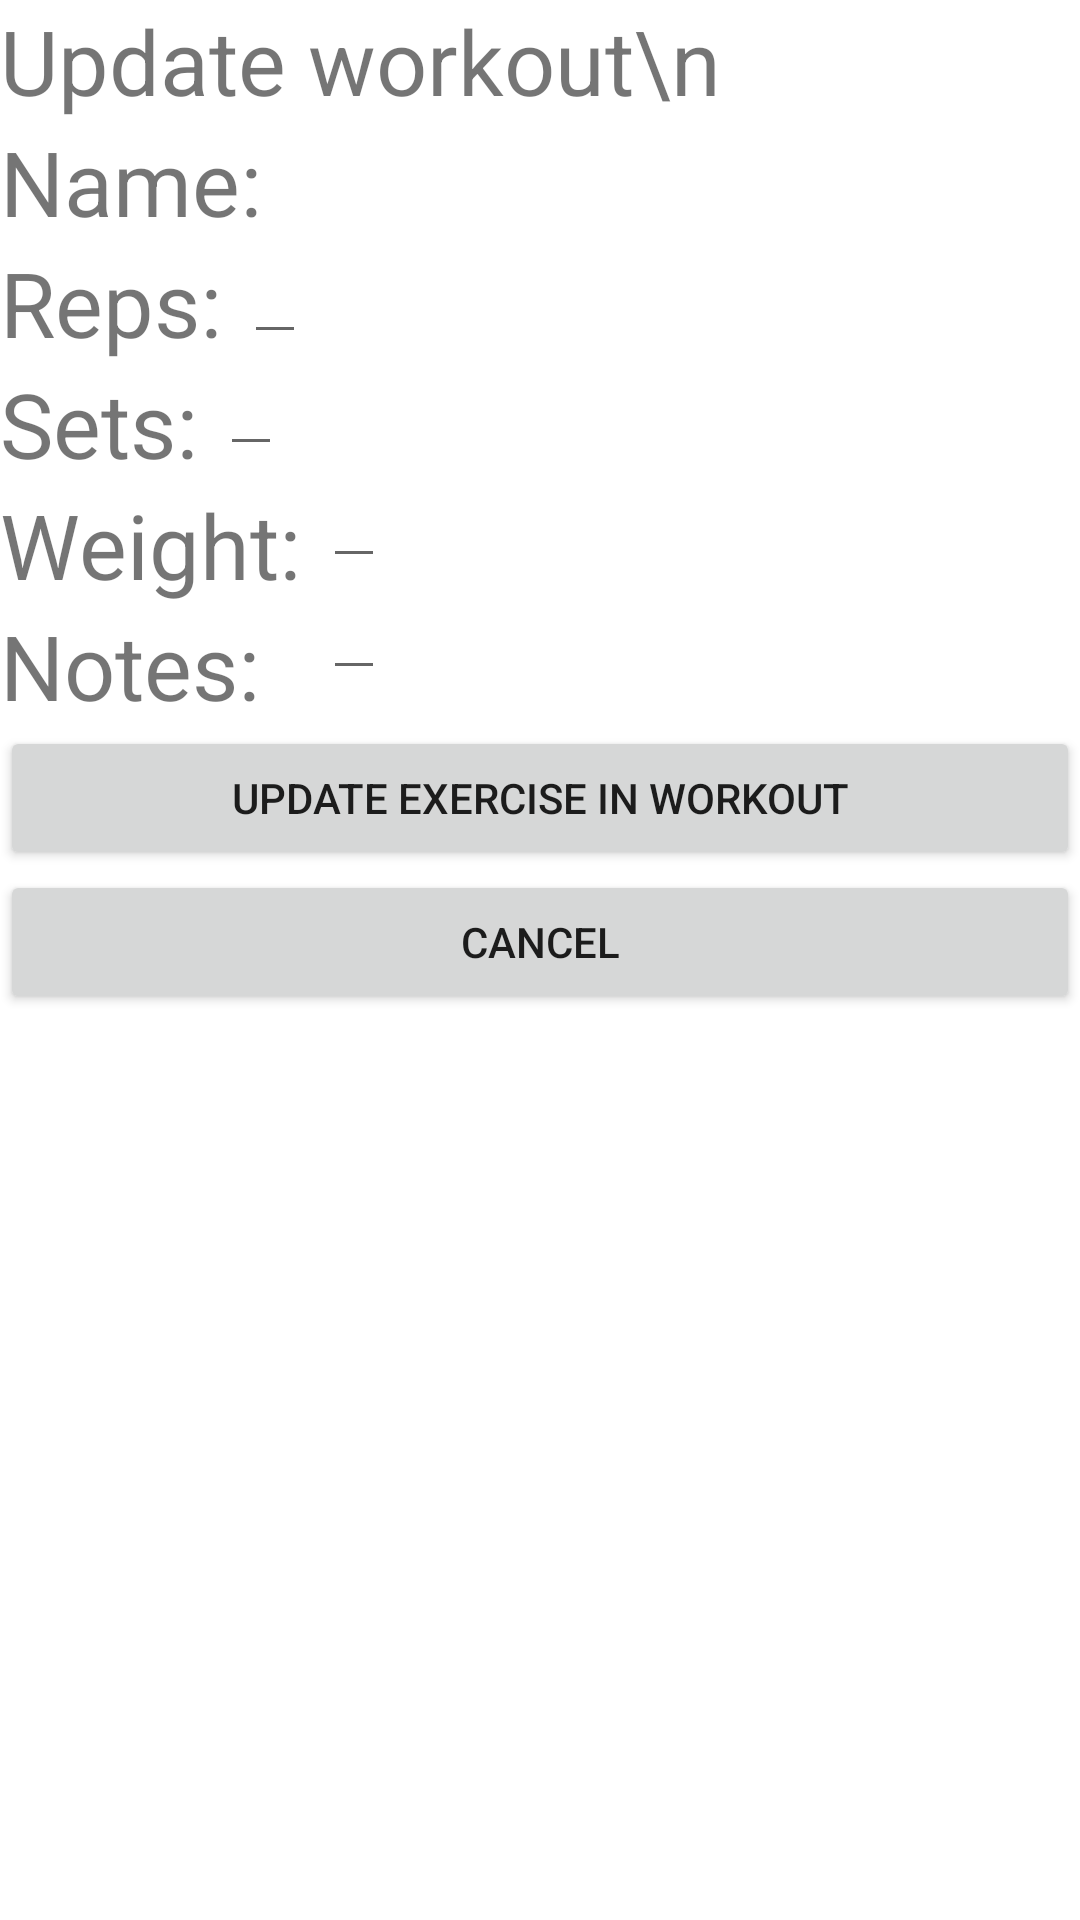

Here is an Android app screen rendered from its layout file. Give the layout XML and the strings, colors and styles it references.
<!-- AndroidManifest.xml: application theme Theme.Project2wmelchor -->
<!-- res/layout/activity_edit_workout_info.xml -->
<?xml version="1.0" encoding="utf-8"?>
<RelativeLayout xmlns:android="http://schemas.android.com/apk/res/android"
    xmlns:app="http://schemas.android.com/apk/res-auto"
    xmlns:tools="http://schemas.android.com/tools"
    android:layout_width="match_parent"
    android:layout_height="match_parent"
    tools:context=".EnterWorkoutInfo">

    <TextView
        android:id="@+id/WelcomeText"
        android:layout_width="wrap_content"
        android:layout_height="wrap_content"
        android:text="Update workout\n"
        android:textSize="30dp" />
    <TextView
        android:id="@+id/workoutName"
        android:layout_below="@+id/WelcomeText"
        android:layout_width="wrap_content"
        android:layout_height="wrap_content"
        android:text="Name: "
        android:textSize="30dp" />

    <TextView
        android:id="@+id/inputWorkout"
        android:layout_width="wrap_content"
        android:layout_height="wrap_content"
        android:layout_toRightOf="@+id/workoutName"
        android:layout_above="@+id/rep"
        android:textSize="25dp" />

    <TextView
        android:id="@+id/rep"
        android:layout_width="wrap_content"
        android:layout_height="wrap_content"
        android:layout_below="@+id/workoutName"
        android:text="Reps: "
        android:textSize="30dp" />

    <EditText
        android:id="@+id/inputReps"
        android:layout_width="wrap_content"
        android:layout_height="wrap_content"
        android:layout_below="@+id/inputWorkout"
        android:layout_toRightOf="@+id/rep"
        android:inputType="number"
        android:hint=""
        android:textSize="15dp" />
    <TextView
        android:id="@+id/set"
        android:layout_width="wrap_content"
        android:layout_height="wrap_content"
        android:layout_below="@+id/rep"
        android:text="Sets: "
        android:textSize="30dp" />

    <EditText
        android:id="@+id/inputSets"
        android:layout_width="wrap_content"
        android:layout_height="wrap_content"
        android:layout_below="@+id/inputReps"
        android:layout_toRightOf="@+id/set"
        android:inputType="number"
        android:hint=""
        android:textSize="15dp" />
    <TextView
        android:id="@+id/weight"
        android:layout_width="wrap_content"
        android:layout_height="wrap_content"
        android:layout_below="@+id/set"
        android:text="Weight: "
        android:textSize="30dp" />

    <EditText
        android:id="@+id/inputWeight"
        android:layout_width="wrap_content"
        android:layout_height="wrap_content"
        android:layout_below="@+id/inputSets"
        android:layout_toRightOf="@+id/weight"
        android:inputType="number"
        android:hint=""
        android:textSize="15dp" />

    <TextView
        android:id="@+id/notes"
        android:layout_width="wrap_content"
        android:layout_height="wrap_content"
        android:layout_below="@+id/weight"
        android:text="Notes: "
        android:textSize="30dp" />

    <EditText
        android:id="@+id/inputNotes"
        android:layout_width="wrap_content"
        android:layout_height="wrap_content"
        android:layout_below="@+id/inputWeight"
        android:layout_toRightOf="@+id/weight"
        android:inputType="text"
        android:hint=""
        android:textSize="15dp" />

    <Button
        android:id="@+id/update"
        android:layout_width="match_parent"
        android:layout_height="wrap_content"
        android:layout_below="@+id/notes"
        android:text="Update Exercise in Workout"
        android:onClick="updateInfo"/>
    <Button
        android:id="@+id/cancelButton"
        android:layout_width="match_parent"
        android:layout_height="wrap_content"
        android:layout_below="@+id/update"
        android:text="Cancel"
        android:onClick="cancel"/>

</RelativeLayout>
<!-- resources referenced by this layout -->
<resources>
  <style name="Theme.Project2wmelchor" parent="Theme.MaterialComponents.DayNight.DarkActionBar">
          
          <item name="colorPrimary">@color/purple_500</item>
          <item name="colorPrimaryVariant">@color/purple_700</item>
          <item name="colorOnPrimary">@color/white</item>
          
          <item name="colorSecondary">@color/teal_200</item>
          <item name="colorSecondaryVariant">@color/teal_700</item>
          <item name="colorOnSecondary">@color/black</item>
          
          <item name="android:statusBarColor" tools:targetApi="l">?attr/colorPrimaryVariant</item>
          
      </style>
  <!-- not gathered from this repository: default colours our renderer supplied (Android Studio template values) -->
  <color name="purple_500">#FF6200EE</color>
  <color name="purple_700">#FF3700B3</color>
  <color name="teal_200">#FF03DAC5</color>
  <color name="teal_700">#FF018786</color>
  <color name="black">#FF000000</color>
  <color name="white">#FFFFFFFF</color>
</resources>
